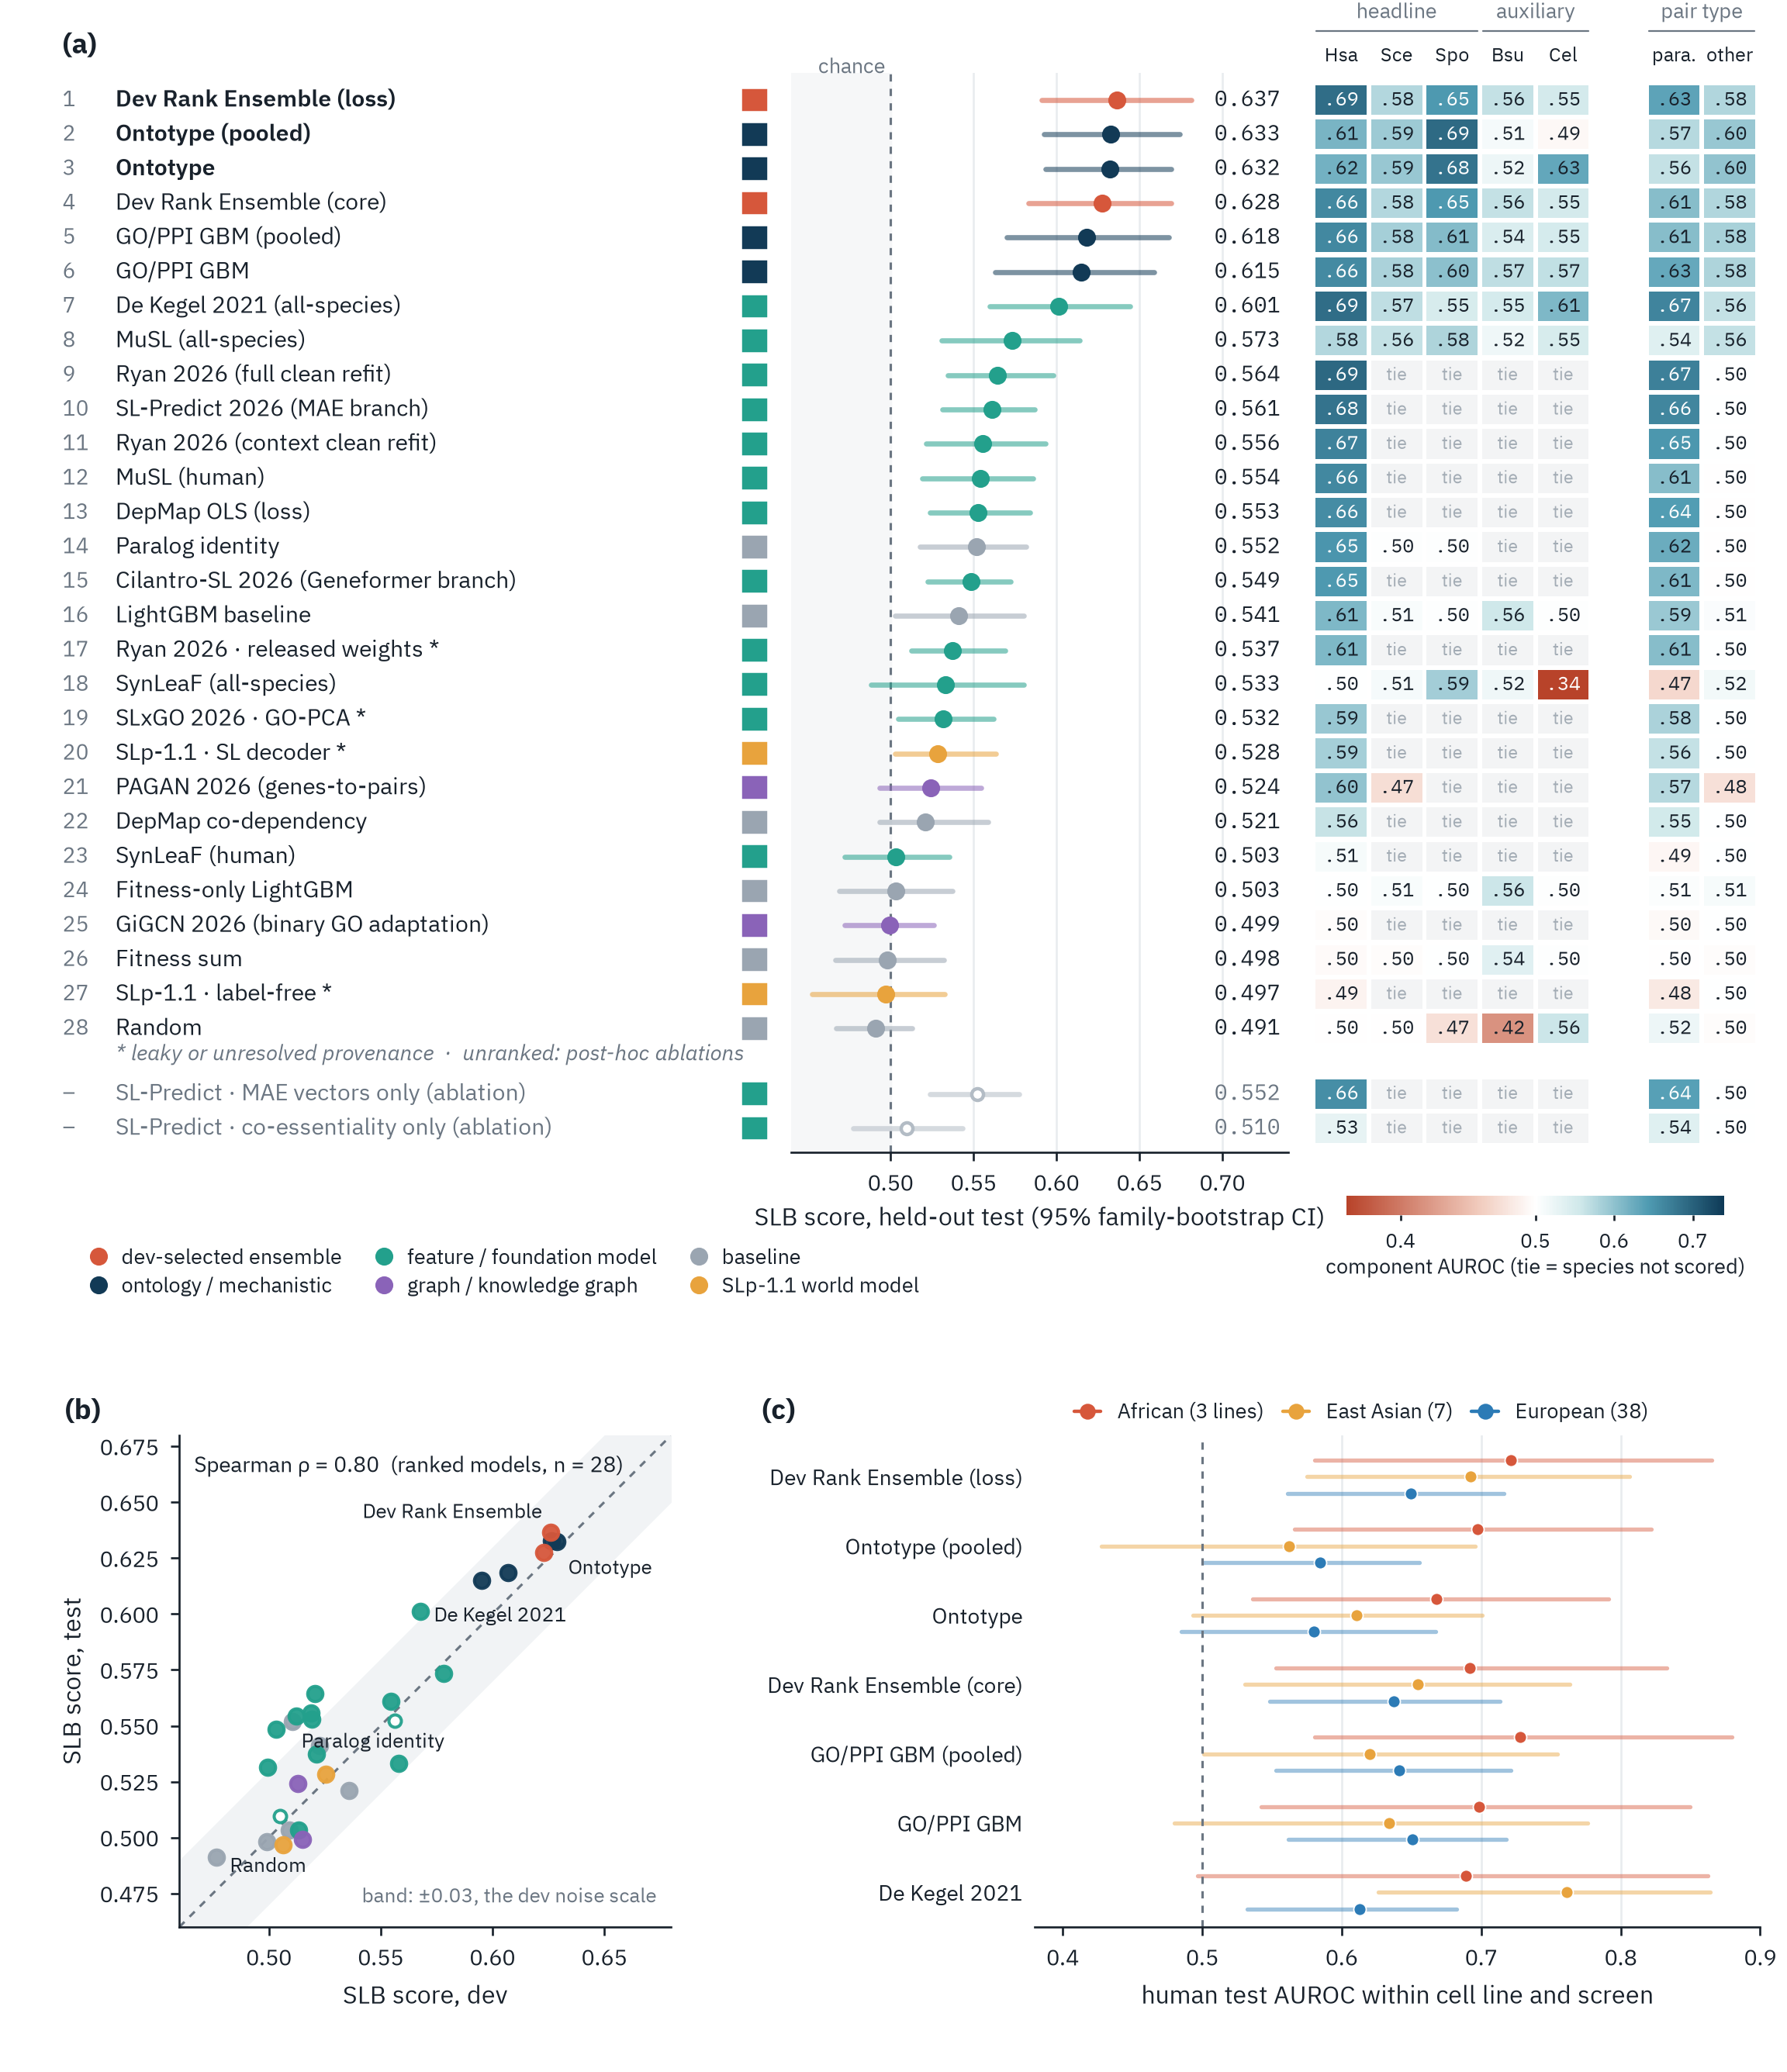

Reproduce this figure in Python.
"""Figure 4: the held-out leaderboard, its per-species anatomy, dev-test agreement and human ancestry."""

from __future__ import annotations

import json
from pathlib import Path

import matplotlib.pyplot as plt
import numpy as np
import polars as pl
import yaml
from matplotlib.colors import LinearSegmentedColormap, TwoSlopeNorm
from matplotlib.lines import Line2D
from scipy.stats import spearmanr

import style as S

D = S.OUT / "data"
ROOT = S.OUT.parent

PRETTY = {"lgbm": "LightGBM baseline", "fitness_lgbm": "Fitness-only LightGBM", "fitness": "Fitness sum",
          "paralog_identity": "Paralog identity", "codependency": "DepMap co-dependency", "random": "Random",
          "SL-Predict MAE vectors only (exploratory test ablation)": "SL-Predict · MAE vectors only (ablation)",
          "SL-Predict coessentiality only (exploratory test ablation)": "SL-Predict · co-essentiality only (ablation)",
          "Ryan 2026 (released external-GEMINI weights, leakage diagnostic)": "Ryan 2026 · released weights (leaky)",
          "SLxGO 2026 (GO-PCA branch, input provenance unresolved)": "SLxGO 2026 · GO-PCA (provenance unclear)",
          "SLp-1.1 (decoder)": "SLp-1.1 · SL decoder (leaky)", "SLp-1.1 (label-free)": "SLp-1.1 · label-free (leaky)"}
FAMILY_COLOR = {"ensemble": S.CORAL, "mechanistic": S.NAVY, "feature": S.DEV, "graph": "#8a63b8",
                "baseline": "#9aa5b1", "world model": S.TEST}
FAMILY_LABEL = {"ensemble": "dev-selected ensemble", "mechanistic": "ontology / mechanistic",
                "feature": "feature / foundation model", "graph": "graph / knowledge graph",
                "baseline": "baseline", "world model": "SLp-1.1 world model"}
SCORE = LinearSegmentedColormap.from_list(
    "score", [(0, "#b8432a"), (0.35, "#f1cbbd"), (0.5, "#ffffff"), (0.62, "#cfe8ea"), (0.8, "#4f9bb2"), (1, "#0e3a57")])


def families() -> dict[str, str]:
    bat = yaml.safe_load((ROOT / "battery.yaml").read_text())["models"]
    fam = {}
    for e in yaml.safe_load((ROOT / "leaderboard.yaml").read_text()):
        stem = Path(e["predictions"]).name.removesuffix("_test.parquet")
        key = stem.split("__")[0]
        fam[e["name"]] = ("world model" if key.startswith("slp11") else "feature" if "sl_predict" in e["predictions"]
                          else bat.get(key, {}).get("family", "baseline"))
    return fam


def main() -> None:
    S.use()
    lb = pl.read_csv(D / "leaderboard.csv")
    fam = families()
    lb = lb.with_columns(pl.col("name").replace_strict(fam).alias("family"),
                         pl.col("name").replace(PRETTY).alias("label"),
                         (pl.col("ranked").cast(pl.String).str.to_lowercase() != "false").alias("ranked_"))
    lb = lb.with_columns(pl.when(pl.col("leaky") != "False").then(pl.col("label").str.replace(r" \(leaky\)| \(provenance unclear\)", "") + " *")
                         .otherwise(pl.col("label")).alias("label"))
    ranked = lb.filter(pl.col("ranked_")).sort("slb", descending=True)
    other = lb.filter(~pl.col("ranked_")).sort("slb", descending=True)
    rows = pl.concat([ranked, other])
    n_r, n = ranked.height, rows.height

    fig = plt.figure(figsize=(S.WIDE, 8.35))
    gs = fig.add_gridspec(2, 2, height_ratios=[5.05, 2.3], hspace=0.36, wspace=0.34,
                          left=0.035, right=0.985, top=0.965, bottom=0.07)
    top = gs[0, :].subgridspec(1, 3, width_ratios=[2.2, 1.55, 1.4], wspace=0.04)
    axn, axf, axh = fig.add_subplot(top[0]), fig.add_subplot(top[1]), fig.add_subplot(top[2])

    y = np.arange(n, dtype=float)
    y[n_r:] += 0.9  # gap before unranked entries
    for ax in (axn, axf, axh):
        ax.set_ylim(y[-1] + 0.7, -0.8)
    # names
    axn.axis("off")
    for yi, r in zip(y, rows.iter_rows(named=True)):
        ranked_ = r["ranked_"]
        rank = f"{int(yi) + 1}" if ranked_ else "–"
        axn.text(0.0, yi, rank, ha="left", va="center", color=S.MUTED, fontsize=6.4)
        axn.text(0.075, yi, r["label"], ha="left", va="center", fontsize=6.7,
                 color=S.INK if ranked_ else S.MUTED, fontweight="semibold" if yi < 3 else "normal")
        axn.add_patch(plt.Rectangle((0.965, yi - 0.28), 0.03, 0.56, color=FAMILY_COLOR[r["family"]],
                                    transform=axn.get_yaxis_transform(), clip_on=False))
    axn.text(0.075, y[n_r] - 1.15, "* leaky or unresolved provenance  ·  unranked: post-hoc ablations", fontsize=6.2,
             color=S.MUTED, style="italic", va="center")
    S.panel(axn, "a", x=0.0, y=1.012)
    axn.texts[-1].set_ha("left")

    # forest
    axf.axvspan(0.44, 0.5, color="#f6f7f8", zorder=0)
    axf.axvline(0.5, color=S.MUTED, lw=0.7, ls=(0, (3, 3)), zorder=1)
    for x in (0.55, 0.6, 0.65, 0.7):
        axf.axvline(x, color=S.GRID, lw=0.6, zorder=0)
    for yi, r in zip(y, rows.iter_rows(named=True)):
        c = FAMILY_COLOR[r["family"]] if r["ranked_"] else "#b3bcc5"
        axf.plot([r["lo"], r["hi"]], [yi, yi], color=c, lw=1.5, alpha=0.55, solid_capstyle="round", zorder=2)
        axf.plot(r["slb"], yi, "o", ms=4.2 if r["ranked_"] else 3.4, mfc=c if r["ranked_"] else "white",
                 mec=c, mew=1.0, zorder=3)
        axf.text(0.735, yi, f"{r['slb']:.3f}", ha="right", va="center", fontsize=6.3,
                 color=S.INK if r["ranked_"] else S.MUTED, fontfamily="IBM Plex Mono")
    axf.set_xlim(0.44, 0.74)
    axf.set_xticks([0.5, 0.55, 0.6, 0.65, 0.7])
    axf.tick_params(axis="y", left=False, labelleft=False)
    axf.spines["left"].set_visible(False)
    axf.set_xlabel("SLB score, held-out test (95% family-bootstrap CI)", labelpad=3)
    axf.text(0.497, -0.95, "chance", fontsize=6, color=S.MUTED, ha="right", va="center")

    # heatmap of components
    cols = [("sp_human", "Hsa"), ("sp_scer", "Sce"), ("sp_spom", "Spo"), ("sp_bsub", "Bsu"),
            ("sp_cele", "Cel"), (None, None), ("paralog", "para."), ("nonparalog", "other")]
    norm = TwoSlopeNorm(vmin=0.36, vcenter=0.5, vmax=0.74)
    for j, (c, lab) in enumerate(cols):
        if c is None:
            continue
        for yi, r in zip(y, rows.iter_rows(named=True)):
            v = r[c]
            tied = v is None or abs(v - 0.5) < 1e-9
            face = "#f3f4f5" if tied else SCORE(norm(v))
            axh.add_patch(plt.Rectangle((j - 0.46, yi - 0.43), 0.92, 0.86, color=face, lw=0, zorder=1))
            if tied:
                axh.text(j, yi, "tie", ha="center", va="center", fontsize=5.2, color="#a3acb5")
            else:
                dark = norm(v) > 0.78 or norm(v) < 0.12
                axh.text(j, yi, f"{v:.2f}".lstrip("0"), ha="center", va="center", fontsize=5.6,
                         color="white" if dark else S.INK, fontfamily="IBM Plex Mono")
    axh.set_xlim(-0.55, len(cols) - 0.45)
    axh.set_xticks([j for j, (c, _) in enumerate(cols) if c])
    axh.set_xticklabels([lab for c, lab in cols if c], fontsize=5.6)
    for t, (c, _) in zip(axh.get_xticklabels(), [x for x in cols if x[0]]):
        if c.startswith("sp_"):
            t.set_fontstyle("italic")
    axh.xaxis.tick_top()
    axh.tick_params(axis="x", length=0, pad=2)
    axh.tick_params(axis="y", left=False, labelleft=False)
    for s in axh.spines.values():
        s.set_visible(False)
    for x0, x1, lab in ((-0.45, 2.45, "headline"), (2.55, 4.45, "auxiliary"), (5.55, 7.45, "pair type")):
        axh.plot([x0, x1], [-2.0, -2.0], color=S.MUTED, lw=0.5, clip_on=False)
        axh.text((x0 + x1) / 2, -2.25, lab, ha="center", va="bottom", fontsize=6.0, color=S.MUTED)
    cax = axh.inset_axes([0.08, -0.058, 0.84, 0.018])
    sm = plt.cm.ScalarMappable(norm=norm, cmap=SCORE)
    cb = fig.colorbar(sm, cax=cax, orientation="horizontal", ticks=[0.4, 0.5, 0.6, 0.7])
    cb.outline.set_visible(False)
    cb.ax.tick_params(labelsize=5.8, length=1.5)
    cb.set_label("component AUROC (tie = species not scored)", fontsize=6.0, labelpad=1.5)

    handles = [Line2D([], [], marker="o", ls="", ms=4.2, mfc=c, mec=c, label=FAMILY_LABEL[k])
               for k, c in FAMILY_COLOR.items()]
    fig.legend(handles=handles, loc="upper left", bbox_to_anchor=(0.035, 0.405), ncol=3, fontsize=6.1,
               handletextpad=0.1, columnspacing=1.0, borderpad=0.2, labelspacing=0.35)

    # (b) dev vs test
    axb = fig.add_subplot(gs[1, 0])
    d = lb.filter(pl.col("dev").is_not_null())
    lo, hi = 0.46, 0.68
    axb.fill_between([lo, hi], [lo - 0.03, hi - 0.03], [lo + 0.03, hi + 0.03], color="#f1f3f5", lw=0, zorder=0)
    axb.plot([lo, hi], [lo, hi], color=S.MUTED, lw=0.7, ls=(0, (3, 3)), zorder=1)
    for r in d.iter_rows(named=True):
        c = FAMILY_COLOR[r["family"]]
        axb.plot(r["dev"], r["slb"], "o", ms=4.4 if r["ranked_"] else 3.6, mfc=c if r["ranked_"] else "white",
                 mec=c, mew=0.9, alpha=0.95, zorder=3)
    for name, dx, dy, ha in (("Dev Rank Ensemble (loss)", -0.004, 0.009, "right"), ("Ontotype", 0.005, -0.012, "left"),
                             ("De Kegel 2021 (all-species)", 0.006, -0.002, "left"),
                             ("Paralog identity", 0.004, -0.009, "left"), ("Random", 0.006, -0.004, "left")):
        r = d.filter(pl.col("label") == name)
        if r.height:
            axb.annotate(name.replace(" (all-species)", "").replace(" (loss)", ""), (r["dev"][0], r["slb"][0]),
                         (r["dev"][0] + dx, r["slb"][0] + dy), fontsize=5.9, color=S.INK, ha=ha, va="center")
    rho = spearmanr(d.filter(pl.col("ranked_"))["dev"], d.filter(pl.col("ranked_"))["slb"])[0]
    axb.text(0.03, 0.96, f"Spearman ρ = {rho:.2f}  (ranked models, n = {d.filter(pl.col('ranked_')).height})",
             transform=axb.transAxes, fontsize=6.4, va="top")
    axb.text(0.97, 0.05, "band: ±0.03, the dev noise scale", transform=axb.transAxes, fontsize=5.9,
             color=S.MUTED, ha="right")
    axb.set_xlim(lo, hi); axb.set_ylim(lo, hi)
    axb.set_xlabel("SLB score, dev"); axb.set_ylabel("SLB score, test")
    axb.set_aspect("equal")
    S.panel(axb, "b", x=-0.16)

    # (c) ancestry
    axc = fig.add_subplot(gs[1, 1])
    anc = {m["name"]: m for m in json.loads((D / "ancestry.json").read_text())}
    names = [r for r in ranked["name"].to_list() if r in anc][:7]
    groups = [("AFR", S.CORAL, "African (3 lines)"), ("EAS", S.TEST, "East Asian (7)"), ("EUR", S.BLUE, "European (38)")]
    for i, nm in enumerate(names):
        for k, (g, c, _) in enumerate(groups):
            b = anc[nm]["by_group"][g]
            yy = i + (k - 1) * 0.24
            axc.plot(b["ci95"], [yy, yy], color=c, lw=1.2, alpha=0.45)
            axc.plot(b["score"], yy, "o", ms=3.6, color=c, mec="white", mew=0.4)
    axc.axvline(0.5, color=S.MUTED, lw=0.7, ls=(0, (3, 3)))
    axc.set_yticks(range(len(names)))
    axc.set_yticklabels([PRETTY.get(nm, nm).replace(" (all-species)", "").replace(" (full clean refit)", " (full)")
                         for nm in names], fontsize=6.2)
    axc.set_ylim(len(names) - 0.5, -0.6)
    axc.tick_params(axis="y", length=0)
    axc.spines["left"].set_visible(False)
    axc.set_xlim(0.38, 0.9)
    axc.set_xlabel("human test AUROC within cell line and screen")
    axc.legend(handles=[Line2D([], [], marker="o", ls="-", lw=1, ms=3.6, color=c, label=lab) for _, c, lab in groups],
               loc="lower center", bbox_to_anchor=(0.45, 1.0), ncol=3, fontsize=6.0, handlelength=1.3,
               columnspacing=0.9, borderpad=0.1)
    for x in (0.6, 0.7, 0.8):
        axc.axvline(x, color=S.GRID, lw=0.6, zorder=0)
    S.panel(axc, "c", x=-0.02)
    axc.texts[-1].set_position((-0.33, 1.02))
    S.save(fig, "fig4_results", dpi=320)


if __name__ == "__main__":
    main()
